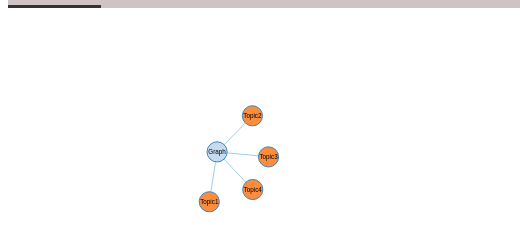
D3 v3 page, settled after 360 driven frames (6 s of simulated time); the page loaded 1 data file(s).


            var width = 750,
                    height = 500,
                    root;

            var force = d3.layout.force()
                    .linkDistance(80)
                    .charge(-120)
                    .gravity(.05)
                    .size([width, height])
                    .on("tick", tick);

            var svg = d3.select("#map").append("svg")
                    .attr("width", "100%")
                    .attr("height", "100%")
                    .attr("viewBox", "0 0 800 600");

            var link = svg.selectAll(".link"),
                    node = svg.selectAll(".node");

            d3.json("UnitMap.json", function(error, json) {
                root = json;
                update();
            });

            function update() {
                var nodes = flatten(root),
                        links = d3.layout.tree().links(nodes);

                // Restart the force layout.
                force
                        .nodes(nodes)
                        .links(links)
                        .start();

                // Update links.
                link = link.data(links, function(d) {
                    return d.target.id;
                });

                link.exit().remove();

                link.enter().insert("line", ".node")
                        .attr("class", "link");

                // Update nodes.
                node = node.data(nodes, function(d) {
                    return d.id;
                });

                node.exit().remove();

                var nodeEnter = node.enter().append("g")
                        .attr("class", "node")
                        .on("click", click)
                        .call(force.drag);

                nodeEnter.append("circle");
                //  .attr("r", function(d) {
                //return Math.sqrt(d.size) / 10 || 4.5;
                //  return 16;
                //});

                nodeEnter.append("text")
                        .attr("dy", ".35em")
                        .text(function(d) {
                    return d.name;
                });

                node.select("circle")
                        .style("fill", color);
                node.select("circle").attr("r", function() {
                    return 16;
                });
                node.select("text").style("font", "10px sans-serif");

            }
            function tick() {
                link.attr("x1", function(d) {
                    return d.source.x;
                })
                        .attr("y1", function(d) {
                    return d.source.y;
                })
                        .attr("x2", function(d) {
                    return d.target.x;
                })
                        .attr("y2", function(d) {
                    return d.target.y;
                });

                node.attr("transform", function(d) {
                    return "translate(" + d.x + "," + d.y + ")";
                });
            }

            function color(d) {
                return d._children ? "#3182bd" // collapsed package
                        : d.children ? "#c6dbef" // expanded package
                        : "#fd8d3c"; // leaf node
            }

// Toggle children on click.
            function click(d) {
                if (d3.event.defaultPrevented)
                    return; // ignore drag
//                if (d.children) {
//                    d._children = d.children;
//                    d.children = null;
//                } else {
//                    d.children = d._children;
//                    d._children = null;
//                }
                update();
                d3.select(this).select("text").transition()
                        .duration(750)
                        .attr("x", 22)
                        .style("fill", "steelblue")
                        .style("stroke", "lightsteelblue")
                        .style("stroke-width", ".5px")
                        .style("font", "20px sans-serif");

                d3.select(this).select("circle").transition()
                        .duration(750)
                        .attr("r", 30)
                        .style("fill", "red");


                load("content", "path.html", d.name);

            }

// Returns a list of all nodes under the root.
            function flatten(root) {
                var nodes = [], i = 0;

                function recurse(node) {
                    if (node.children)
                        node.children.forEach(recurse);
                    if (!node.id)
                        node.id = ++i;
                    nodes.push(node);
                }

                recurse(root);
                return nodes;
            }
        

            function load(thediv, thefile, data) /* 2 parameters passed into here: the id of the div container and the name of the page to go to */
            {
                if (window.XMLHttpRequest)
                {
                    xmlhttp = new XMLHttpRequest();
                }
                else
                {
                    xmlhttp = new ActiveXObject('Microsoft.XMLHTTP');
                }

                xmlhttp.onreadystatechange = function()
                {
                    if (xmlhttp.readyState == 4 && xmlhttp.status == 200)
                    {
                        document.getElementById(thediv).innerHTML = xmlhttp.responseText;
                    }
                }

                if (data == "Graph") {
                    xmlhttp.open('GET', thefile, true);
                    xmlhttp.send();
                }

            }
        

### data: UnitMap.json
{
 "name": "Graph",
 "children": [
  {
   "name": "Topic1"
  },
  {
   "name": "Topic2"
  },
  {
   "name": "Topic3"
  },
  {
   "name": "Topic4"
  }
 ]
}